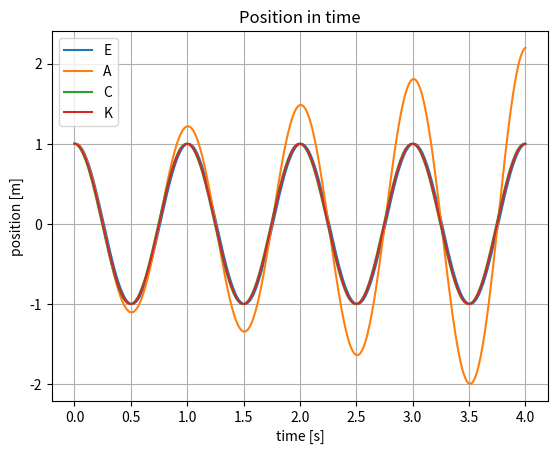
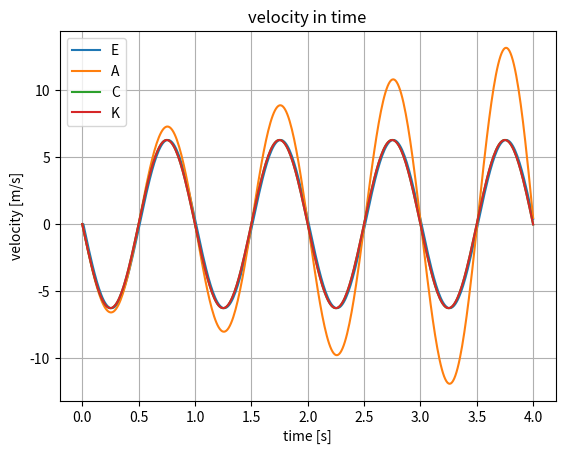
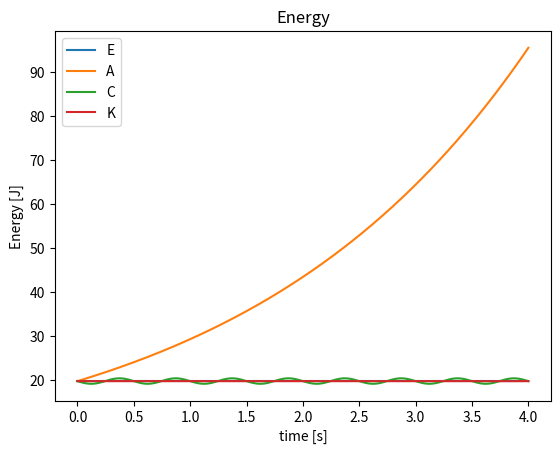

The matplotlib source for these figures, in order:
import matplotlib.pyplot as mpl
import math
import numpy

k = 0.01
l = k
t = [0]

xi = [1]
vi = [0]
E = [0.5*(pow(vi[0], 2)+pow(2*math.pi*xi[0], 2))]

xiE = [1]
viE = [0]
EE = [0.5*(pow(viE[0], 2)+pow(2*math.pi*xiE[0], 2))]

xiEC = [1]
viEC = [0]
EEC = [0.5*(pow(viEC[0], 2)+pow(2*math.pi*xiEC[0], 2))]

xiKV = [1]
viKV = [0]
EKV = [0.5*(pow(viKV[0], 2)+pow(2*math.pi*xiKV[0], 2))]


for i in range(1, 401):

    xi.append(math.cos(2*math.pi*t[i-1]))
    vi.append(-2*math.pi*math.sin(2*math.pi*t[i-1]))
    E.append(0.5*(pow(vi[i], 2)+pow(2*math.pi*xi[i], 2)))

    t.append(k)
    k += l

    xiE.append(xiE[i-1]+viE[i-1]*l)
    viE.append(viE[i-1]-pow(2*math.pi, 2)*xiE[i-1]*l)
    EE.append(0.5*(pow(viE[i], 2)+pow(2*math.pi*xiE[i], 2)))

    viEC.append(viEC[i-1]-pow(2*math.pi, 2)*xiEC[i-1]*l)
    xiEC.append(xiEC[i-1]+viEC[i-1]*l-pow(2*math.pi, 2)*xiEC[i-1]*pow(l, 2))
    EEC.append(0.5*(pow(viEC[i], 2)+pow(2*math.pi*xiEC[i], 2)))

    xiKV.append(xiKV[i-1]+viKV[i-1]*l-2*pow(l*math.pi, 2)*xiKV[i-1])
    viKV.append(viKV[i-1]-2*l*pow(math.pi, 2)*(xiKV[i-1]+xiKV[i]))
    EKV.append(0.5*(pow(viKV[i], 2)+pow(2*math.pi*xiKV[i], 2)))


print(numpy.mean(E), "\n", numpy.abs(numpy.mean(E)-numpy.mean(EE)),
      "\n", numpy.abs(numpy.mean(E)-numpy.mean(EEC)), "\n",
      numpy.abs(numpy.mean(E)-numpy.mean(EKV)))

mpl.figure()
mpl.plot(t, xi, t, xiE, t, xiEC, t, xiKV)
mpl.title('Position in time')
mpl.xlabel('time [s]')
mpl.ylabel('position [m]')
mpl.legend("EACK")
mpl.grid()

mpl.figure()
mpl.plot(t, vi, t, viE, t, viEC, t, viKV)
mpl.title('velocity in time')
mpl.xlabel('time [s]')
mpl.ylabel('velocity [m/s]')
mpl.legend("EACK")
mpl.grid()

mpl.figure()
mpl.plot(t, E, t, EE, t, EEC, t, EKV)
mpl.title('Energy')
mpl.xlabel('time [s]')
mpl.ylabel('Energy [J]')
mpl.legend('EACK')

mpl.show()
